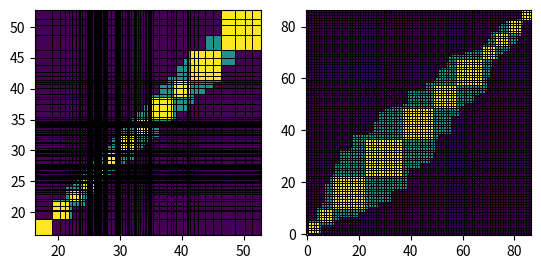

Source code (Python):
import numpy as np
import scipy
import matplotlib.pyplot as plt
import scipy.optimize as opt

N = np.random.randint(20, 200)
mean_weight = np.random.normal(40, 5, size=1)

data = np.random.lognormal(np.log(mean_weight), 0.2, size=N)
data_sorted = np.sort(data)

print(mean_weight, N)

# plt.hist(data, bins=20)
# plt.show()

A_can_compete_with_B = np.ndarray((N, N))

for i, weight in enumerate(data_sorted):
    w_low = 0.9 * weight
    w_high = 1.1 * weight

    A_can_compete_with_B[i, :] = np.logical_and(
        w_low <= data_sorted, data_sorted <= w_high
    )

B_can_compete_with_A = A_can_compete_with_B.T

both_can_compete = np.logical_and(A_can_compete_with_B, B_can_compete_with_A)




# try out a lot of combinations / "smart bruteforce" ;-)

def potential_class_sizes(class_path, both_can_compete):
    length_sizes = sum(class_path)

    if length_sizes < len(both_can_compete):
        max_from_here = np.sum(both_can_compete[length_sizes,length_sizes:])
        valid_sizes = list(range(1, int(max_from_here)+1))
    else:
        valid_sizes = []
    return valid_sizes

class_paths = [[]]
class_path_status = [True]

for depth in range(12):
    print(f"Iteration: {depth}")

    new_class_paths = []
    new_class_path_status = []

    for class_path, status in zip(class_paths, class_path_status):

        if status:
            valid_sizes = potential_class_sizes(class_path, both_can_compete)
            
            # only use 3 biggest sizes if many are possible
            if len(valid_sizes) > 3:
                valid_sizes = valid_sizes[-3:]
            
            # only include class size 1, if no other option available
            elif len(valid_sizes) > 1:
                valid_sizes = valid_sizes[1:]
            
            # create new class paths
            for vs in valid_sizes:
                new_class_path = class_path + [vs]
                new_class_paths.append(new_class_path)
                if sum(new_class_path) == N:
                    new_class_path_status.append(False)
                else:
                    new_class_path_status.append(True)
        
        else:
            new_class_paths.append(class_path)
            new_class_path_status.append(False)
    
    # overwrite old information
    class_paths = new_class_paths
    class_path_status = new_class_path_status


print("\n\n", len(class_paths))
suitable_results = []
for class_path, status in zip(class_paths, class_path_status):
    if not status:
        number_of_ones = sum([l for l in class_path if l == 1])
        suitable_results.append((class_path, number_of_ones, len(class_path), np.std(class_path)))

suitable_results = sorted(suitable_results, key=lambda x: x[3])
for res in suitable_results[:10]:
    print(res)

# plot
X_weight, Y_weight = np.meshgrid(data_sorted, data_sorted)
X_count, Y_count = np.meshgrid(np.arange(N), np.arange(N))

fig, ax = plt.subplots(1, 2)


# visualize one solution
best_solution = suitable_results[0][0]  # "best" not best
best_solution_visualization = both_can_compete * 1.0
i = 0
for cat in best_solution:
    best_solution_visualization[i:i+cat,i:i+cat] = 2
    i += cat


ax[0].pcolormesh(X_weight, Y_weight, best_solution_visualization, edgecolors="k", linewidth=0.5)
ax[1].pcolormesh(X_count, Y_count, best_solution_visualization, edgecolors="k", linewidth=0.5)

ax[0].set_aspect("equal")
ax[1].set_aspect("equal")

plt.show()